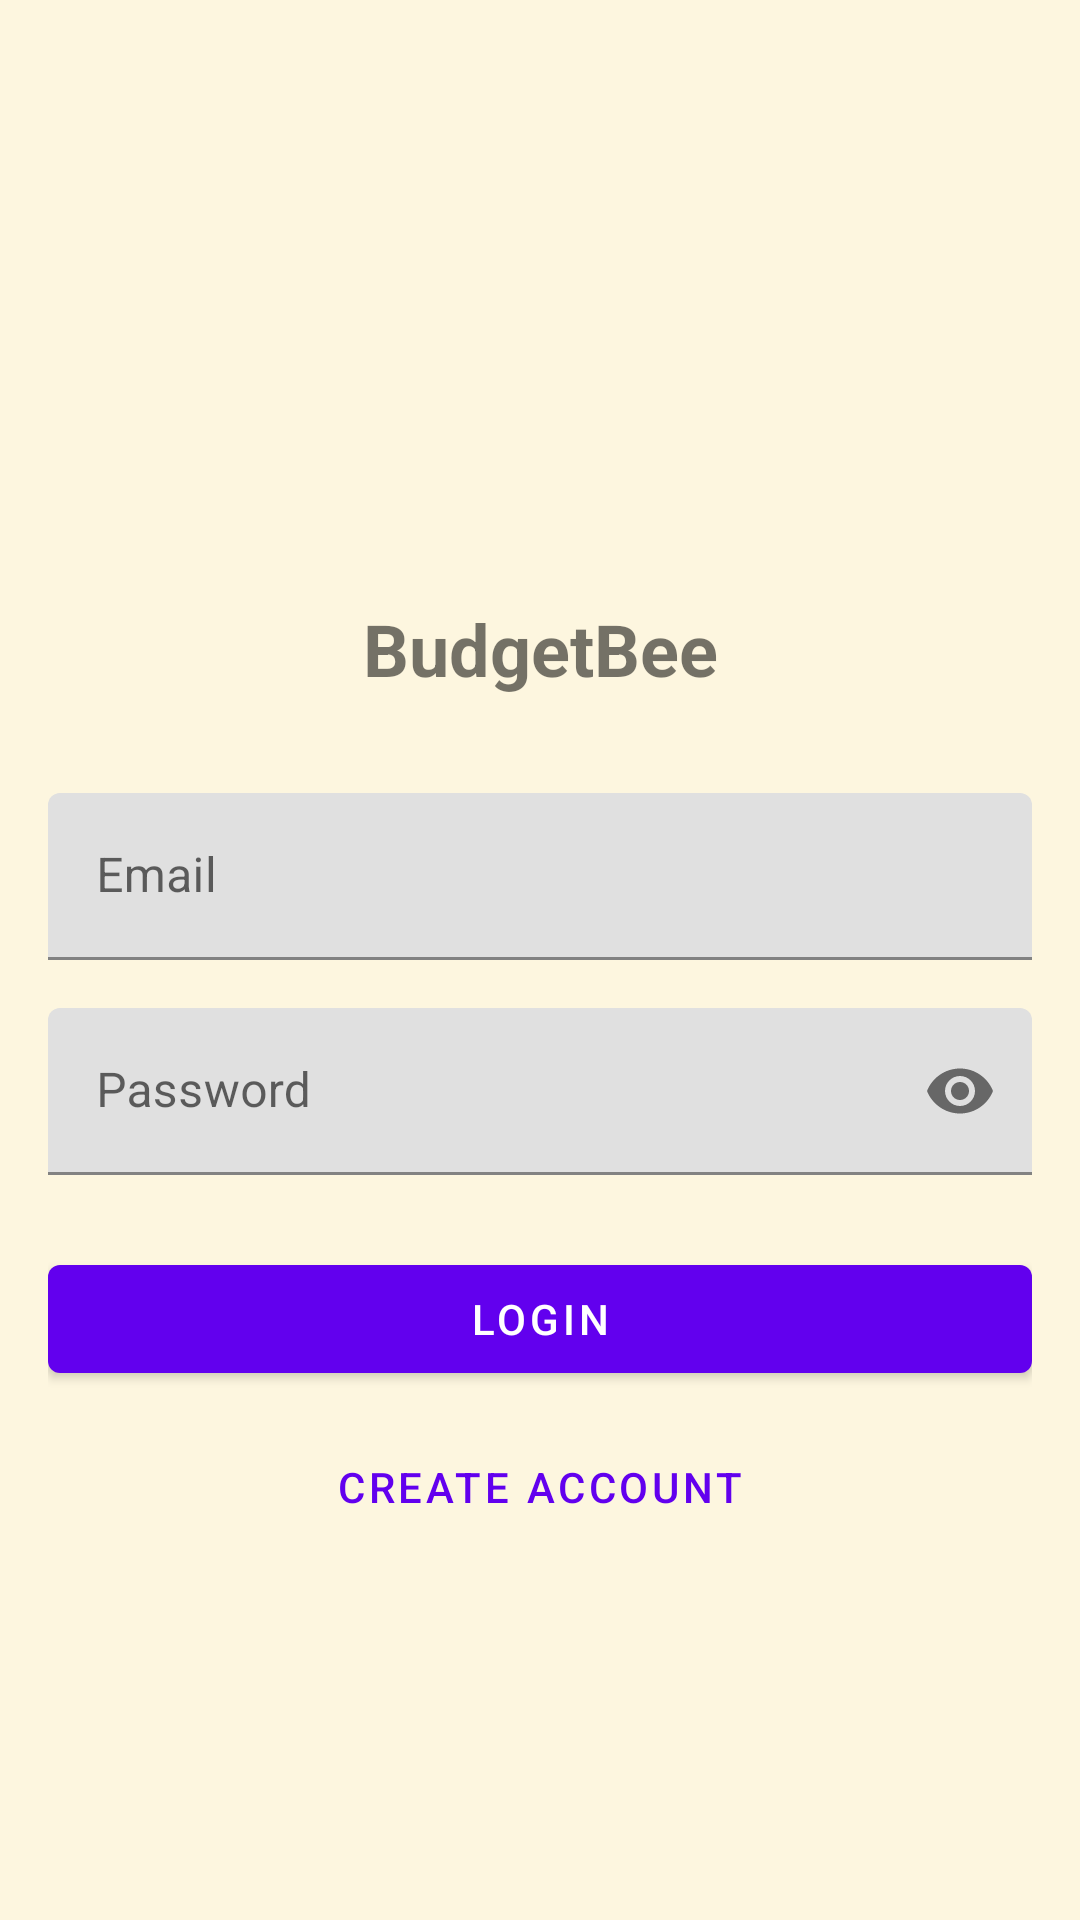

Here is an Android app screen rendered from its layout file. Give the layout XML and the strings, colors and styles it references.
<!-- AndroidManifest.xml: application theme Theme.BudgetBee -->
<!-- res/layout/fragment_login.xml -->
<?xml version="1.0" encoding="utf-8"?>
<androidx.constraintlayout.widget.ConstraintLayout xmlns:android="http://schemas.android.com/apk/res/android"
    xmlns:app="http://schemas.android.com/apk/res-auto"
    android:layout_width="match_parent"
    android:layout_height="match_parent"
    android:padding="16dp">

    <ImageView
        android:id="@+id/logoImageView"
        android:layout_width="120dp"
        android:layout_height="120dp"
        android:layout_marginTop="48dp"
        android:src="@mipmap/ic_launcher_round"
        android:contentDescription="BudgetBee Logo"
        app:layout_constraintTop_toTopOf="parent"
        app:layout_constraintStart_toStartOf="parent"
        app:layout_constraintEnd_toEndOf="parent" />

    <TextView
        android:id="@+id/appNameTextView"
        android:layout_width="wrap_content"
        android:layout_height="wrap_content"
        android:layout_marginTop="16dp"
        android:text="BudgetBee"
        android:textSize="24sp"
        android:textStyle="bold"
        app:layout_constraintTop_toBottomOf="@id/logoImageView"
        app:layout_constraintStart_toStartOf="parent"
        app:layout_constraintEnd_toEndOf="parent" />

    <com.google.android.material.textfield.TextInputLayout
        android:id="@+id/emailLayout"
        android:layout_width="match_parent"
        android:layout_height="wrap_content"
        android:layout_marginTop="32dp"
        app:layout_constraintTop_toBottomOf="@id/appNameTextView">

        <com.google.android.material.textfield.TextInputEditText
            android:id="@+id/emailEditText"
            android:layout_width="match_parent"
            android:layout_height="wrap_content"
            android:hint="Email"
            android:inputType="textEmailAddress" />
    </com.google.android.material.textfield.TextInputLayout>

    <com.google.android.material.textfield.TextInputLayout
        android:id="@+id/passwordLayout"
        android:layout_width="match_parent"
        android:layout_height="wrap_content"
        android:layout_marginTop="16dp"
        app:layout_constraintTop_toBottomOf="@id/emailLayout"
        app:passwordToggleEnabled="true">

        <com.google.android.material.textfield.TextInputEditText
            android:id="@+id/passwordEditText"
            android:layout_width="match_parent"
            android:layout_height="wrap_content"
            android:hint="Password"
            android:inputType="textPassword" />
    </com.google.android.material.textfield.TextInputLayout>

    <com.google.android.material.button.MaterialButton
        android:id="@+id/loginButton"
        android:layout_width="match_parent"
        android:layout_height="wrap_content"
        android:layout_marginTop="24dp"
        android:text="Login"
        app:layout_constraintTop_toBottomOf="@id/passwordLayout" />

    <com.google.android.material.button.MaterialButton
        android:id="@+id/signupButton"
        android:layout_width="match_parent"
        android:layout_height="wrap_content"
        android:layout_marginTop="8dp"
        android:text="Create Account"
        style="@style/Widget.MaterialComponents.Button.TextButton"
        app:layout_constraintTop_toBottomOf="@id/loginButton" />

    <ProgressBar
        android:id="@+id/progressBar"
        android:layout_width="wrap_content"
        android:layout_height="wrap_content"
        android:visibility="gone"
        app:layout_constraintBottom_toBottomOf="parent"
        app:layout_constraintEnd_toEndOf="parent"
        app:layout_constraintStart_toStartOf="parent"
        app:layout_constraintTop_toTopOf="parent" />

</androidx.constraintlayout.widget.ConstraintLayout>
<!-- resources referenced by this layout -->
<resources>
  <!-- mipmap ic_launcher_round (mipmap-anydpi-v26) -->
  <?xml version="1.0" encoding="utf-8"?>
  <adaptive-icon xmlns:android="http://schemas.android.com/apk/res/android">
      <background android:drawable="@drawable/ic_launcher_background"/>
      <foreground android:drawable="@drawable/budgetbee_logo"/>
  </adaptive-icon>
  <style name="Theme.BudgetBee" parent="Theme.MaterialComponents.DayNight.DarkActionBar">
          <item name="colorPrimary">@color/primary</item>
          <item name="colorPrimaryVariant">@color/primary_dark</item>
          <item name="colorOnPrimary">@color/white</item>
  
          <item name="colorSecondary">@color/accent</item>
          <item name="colorSecondaryVariant">@color/secondary</item>
          <item name="colorOnSecondary">@color/black</item>
  
          <item name="android:statusBarColor">?attr/colorPrimaryVariant</item>
          <item name="android:windowBackground">@color/background</item>
          <item name="android:textColorPrimary">@color/text_primary</item>
          <item name="android:textColorSecondary">@color/text_secondary</item>
      </style>
  <!-- drawable ic_launcher_background (drawable) -->
  <?xml version="1.0" encoding="utf-8"?>
  <vector
      android:height="108dp"
      android:width="108dp"
      android:viewportHeight="108"
      android:viewportWidth="108"
      xmlns:android="http://schemas.android.com/apk/res/android">
      <path android:fillColor="#3DDC84"
            android:pathData="M0,0h108v108h-108z"/>
      <path android:fillColor="#00000000" android:pathData="M9,0L9,108"
            android:strokeColor="#33FFFFFF" android:strokeWidth="0.8"/>
     </vector>
  <color name="primary">#FF6200EE</color>
  <color name="primary_dark">#FF3700B3</color>
  <color name="white">#FFFFFFFF</color>
  <color name="accent">#FF03DAC5</color>
  <color name="secondary">#FF018786</color>
  <color name="black">#FF000000</color>
  <color name="background">#FDF6DF</color>
  <color name="text_primary">#212121</color>
  <color name="text_secondary">#424242</color>
</resources>
